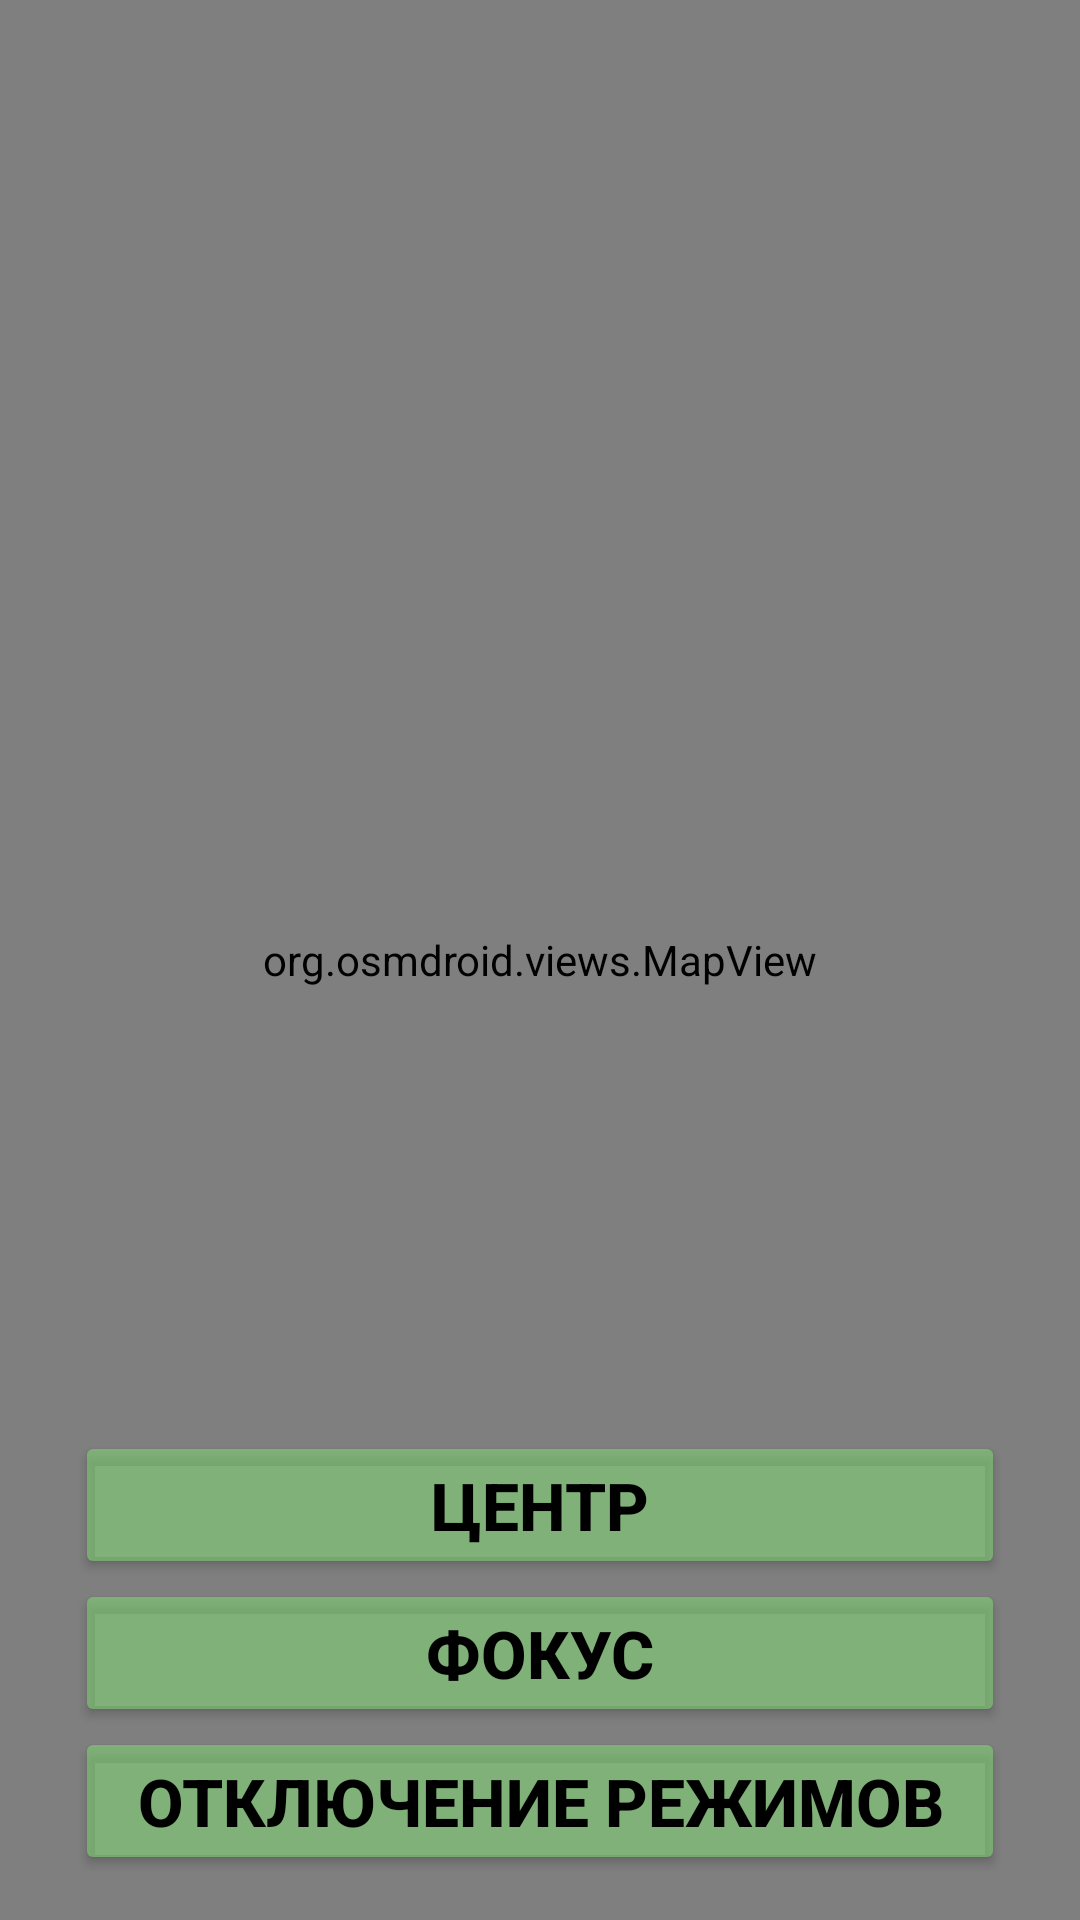

Write the Android layout XML for this screen, with the resource values it uses.
<!-- AndroidManifest.xml: application theme Theme.Test_projekt -->
<!-- res/layout/activity_main.xml -->
<?xml version="1.0" encoding="utf-8"?>
<androidx.constraintlayout.widget.ConstraintLayout xmlns:android="http://schemas.android.com/apk/res/android"
    xmlns:app="http://schemas.android.com/apk/res-auto"
    xmlns:tools="http://schemas.android.com/tools"
    android:layout_width="match_parent"
    android:layout_height="match_parent"
    tools:context=".MainActivity">


    <org.osmdroid.views.MapView
        android:id="@+id/map"
        android:layout_width="match_parent"
        android:layout_height="match_parent"
        android:clickable="true"
        android:focusable="true"
        app:layout_constraintBottom_toTopOf="parent"
        app:layout_constraintEnd_toEndOf="parent"
        app:layout_constraintStart_toStartOf="parent"
        app:layout_constraintTop_toTopOf="parent" />


    <Button
        android:id="@+id/buttonCentr"
        android:layout_width="match_parent"
        android:layout_height="wrap_content"
        android:layout_marginStart="25dp"
        android:layout_marginEnd="25dp"
        android:backgroundTint="@color/light_green2"
        android:text="@string/centrovka"
        android:textAlignment="gravity"
        android:textColor="@color/black"
        android:textSize="22sp"
        android:textStyle="bold"
        app:layout_constraintBottom_toTopOf="@+id/buttonFokus"
        app:layout_constraintEnd_toEndOf="parent"
        app:layout_constraintStart_toStartOf="parent" />

    <Button
        android:id="@+id/buttonFokus"
        android:layout_width="match_parent"
        android:layout_height="wrap_content"
        android:layout_marginStart="25dp"
        android:layout_marginEnd="25dp"
        android:backgroundTint="@color/light_green2"
        android:text="@string/fokus"
        android:textAlignment="gravity"
        android:textColor="@color/black"
        android:textSize="22sp"
        android:textStyle="bold"
        app:layout_constraintBottom_toTopOf="@+id/buttonExit"
        app:layout_constraintEnd_toEndOf="parent"
        app:layout_constraintStart_toStartOf="parent" />

    <Button
        android:id="@+id/buttonExit"
        android:layout_width="match_parent"
        android:layout_height="wrap_content"
        android:layout_marginStart="25dp"
        android:layout_marginEnd="25dp"
        android:text="@string/otkl"
        android:textStyle="bold"
        android:textColor="@color/black"
        android:backgroundTint="@color/light_green2"
        android:textAlignment="gravity"
        android:layout_marginBottom="15dp"
        android:textSize="22sp"
        app:layout_constraintBottom_toBottomOf="parent"
        app:layout_constraintEnd_toEndOf="parent"
        app:layout_constraintStart_toStartOf="parent"/>





</androidx.constraintlayout.widget.ConstraintLayout>
<!-- resources referenced by this layout -->
<resources>
  <color name="black">#FF000000</color>
  <color name="light_green2">#8F80D875</color>
  <string name="centrovka">центр</string>
  <string name="fokus">фокус</string>
  <string name="otkl">отключение режимов</string>
  <style name="Theme.Test_projekt" parent="Base.Theme.Test_projekt" />
  <style name="Base.Theme.Test_projekt" parent="Theme.Material3.DayNight.NoActionBar">
          
          
      </style>
</resources>
